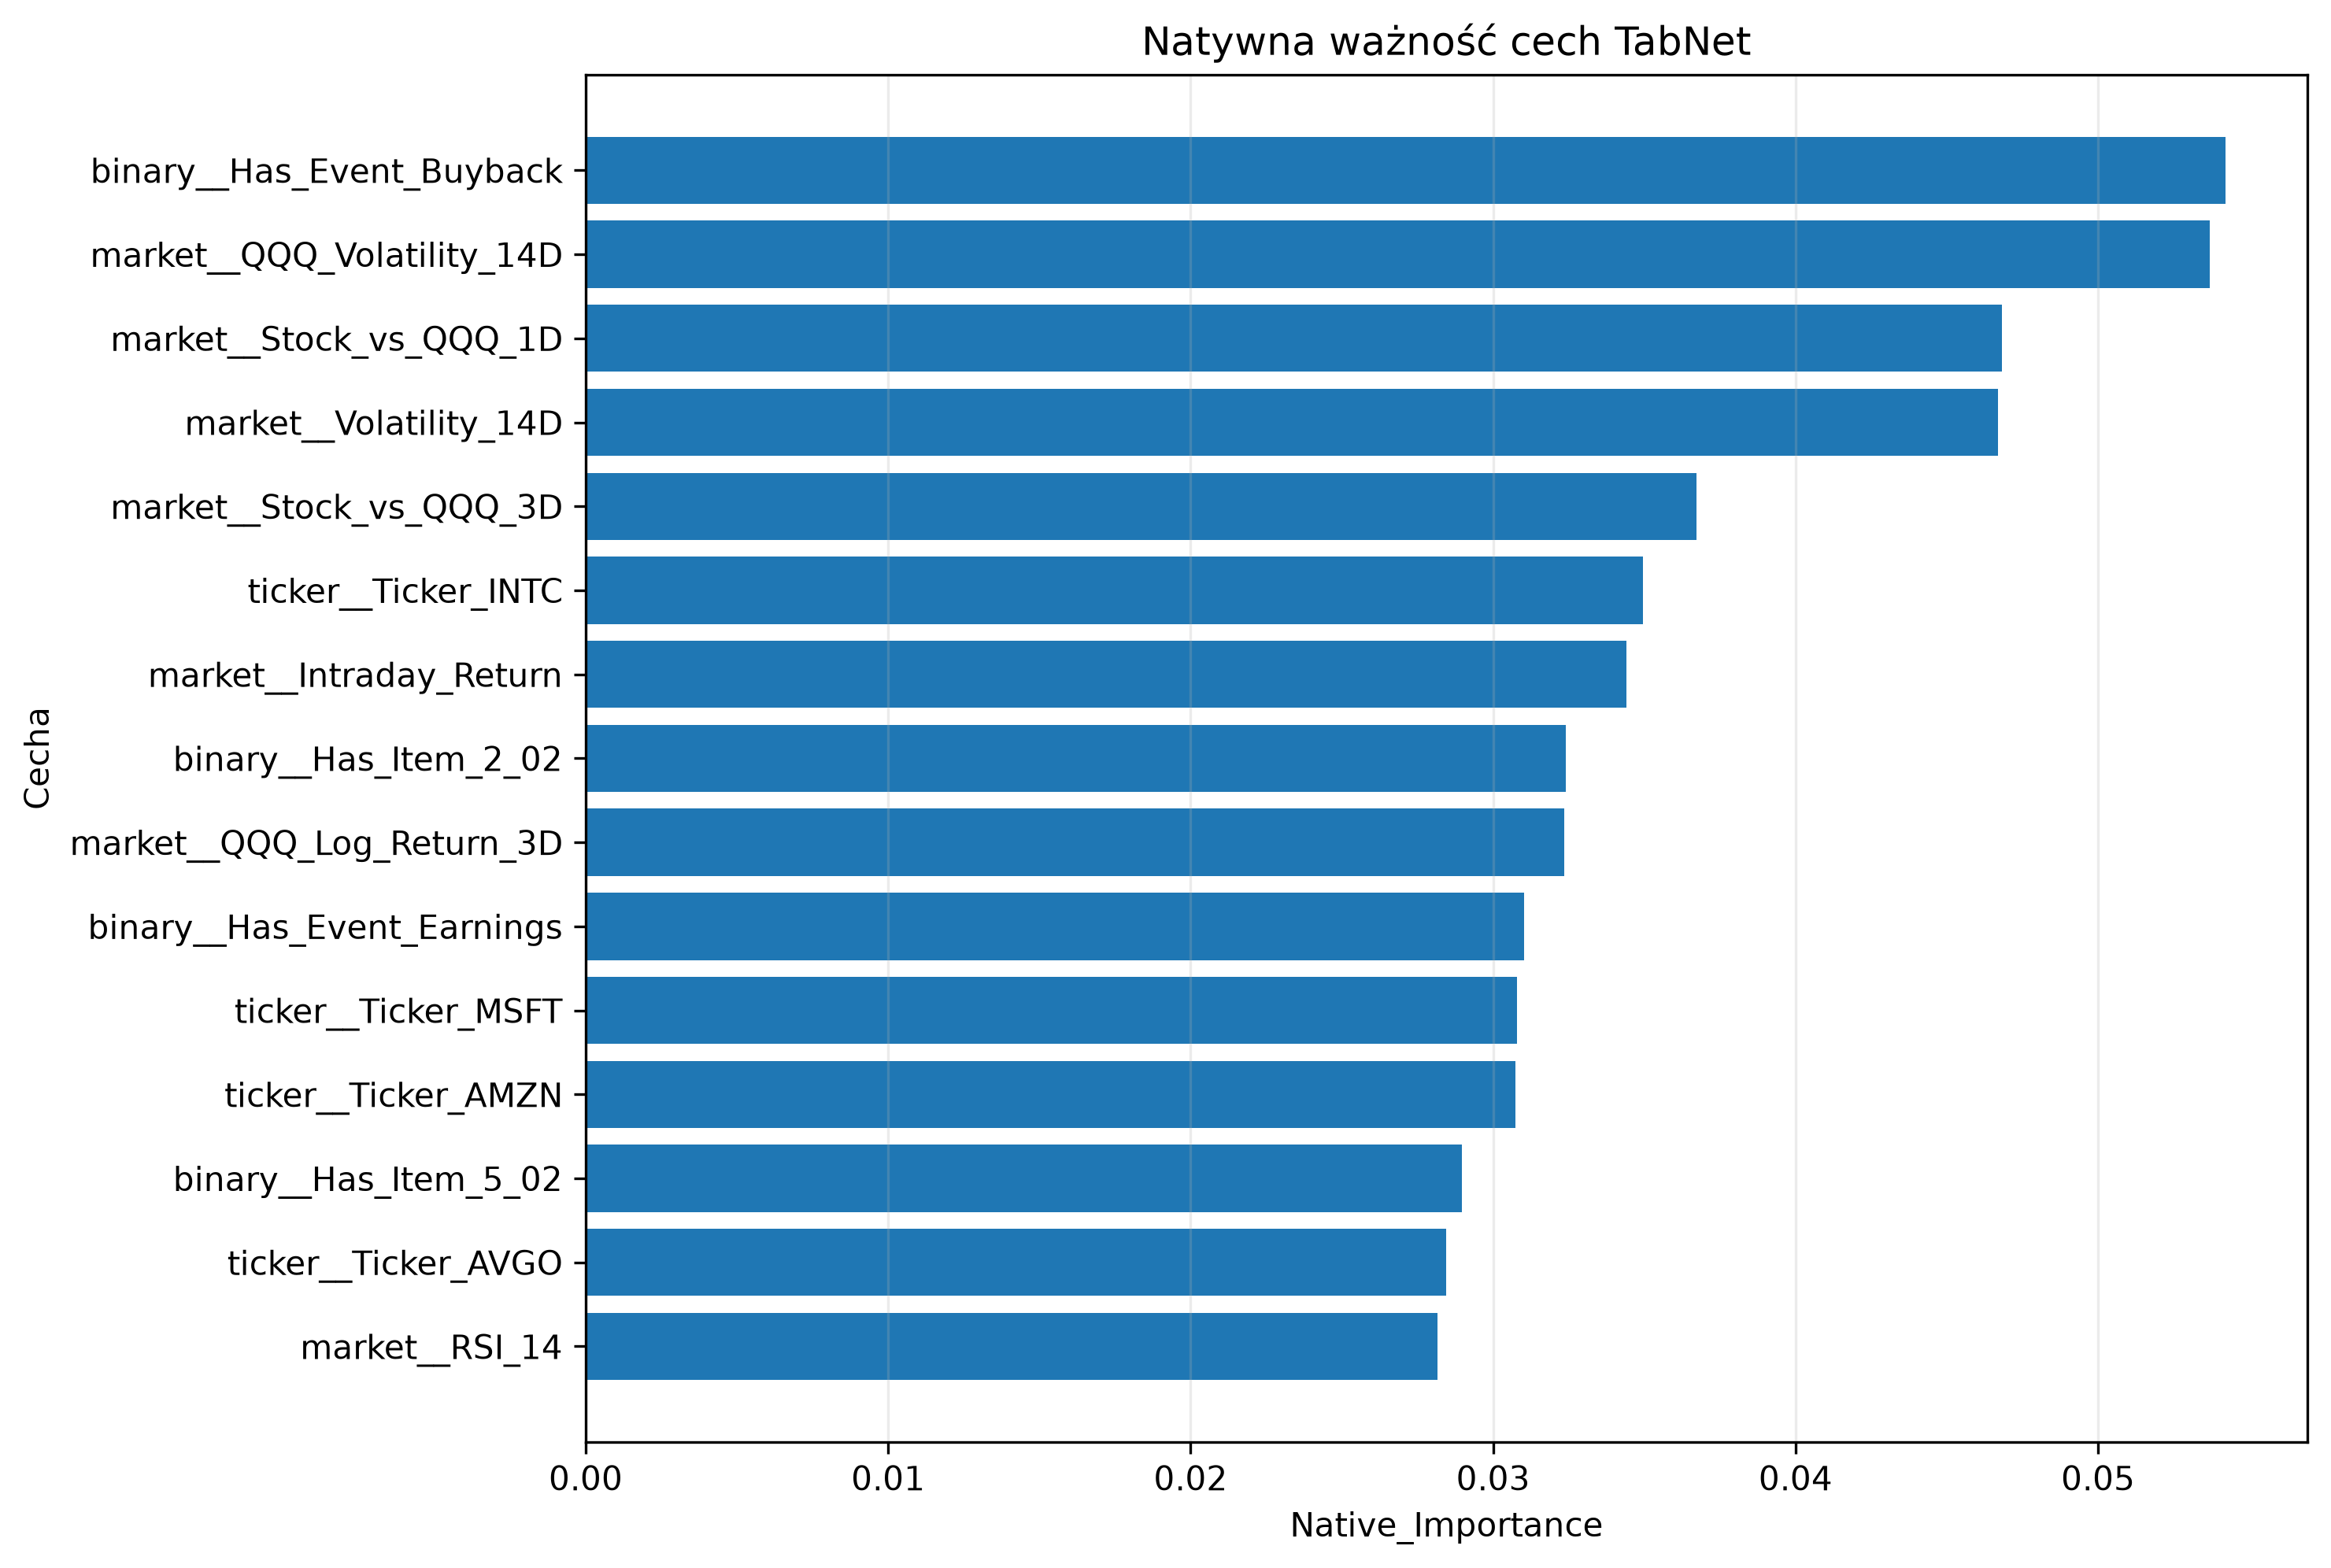

Values plotted in this chart, from the file beside it:
Feature, Native_Importance, Rank
binary__Has_Event_Buyback, 0.05421, 1
market__QQQ_Volatility_14D, 0.0537, 2
market__Stock_vs_QQQ_1D, 0.04681, 3
market__Volatility_14D, 0.0467, 4
market__Stock_vs_QQQ_3D, 0.03671, 5
ticker__Ticker_INTC, 0.03495, 6
market__Intraday_Return, 0.0344, 7
binary__Has_Item_2_02, 0.0324, 8
market__QQQ_Log_Return_3D, 0.03234, 9
binary__Has_Event_Earnings, 0.03102, 10
ticker__Ticker_MSFT, 0.0308, 11
ticker__Ticker_AMZN, 0.03073, 12
binary__Has_Item_5_02, 0.02896, 13
ticker__Ticker_AVGO, 0.02846, 14
market__RSI_14, 0.02817, 15
binary__Has_Item_2_03, 0.02784, 16
binary__Has_Item_8_01, 0.02634, 17
ticker__Ticker_META, 0.02587, 18
market__Daily_Range, 0.02516, 19
ticker__Ticker_AAPL, 0.02459, 20
market__Stock_vs_QQQ_5D, 0.02354, 21
ticker__Ticker_QCOM, 0.02344, 22
binary__Has_Item_1_02, 0.0232, 23
market__QQQ_Log_Return_5D, 0.02194, 24
ticker__Ticker_TSLA, 0.02115, 25
binary__Has_Item_5_07, 0.02032, 26
market__Price_to_SMA20, 0.01998, 27
binary__Has_EX99, 0.01807, 28
binary__Has_Item_1_01, 0.01736, 29
binary__Has_Item_7_01, 0.01693, 30
ticker__Ticker_ADBE, 0.0148, 31
ticker__Ticker_AMD, 0.01412, 32
market__Relative_Volume_20D, 0.01411, 33
binary__Has_Item_5_03, 0.01366, 34
market__QQQ_Log_Return_1D, 0.01285, 35
ticker__Ticker_NFLX, 0.01279, 36
ticker__Ticker_GOOGL, 0.0127, 37
binary__Has_Event_Guidance, 0.01039, 38
ticker__Ticker_NVDA, 0.008484, 39
